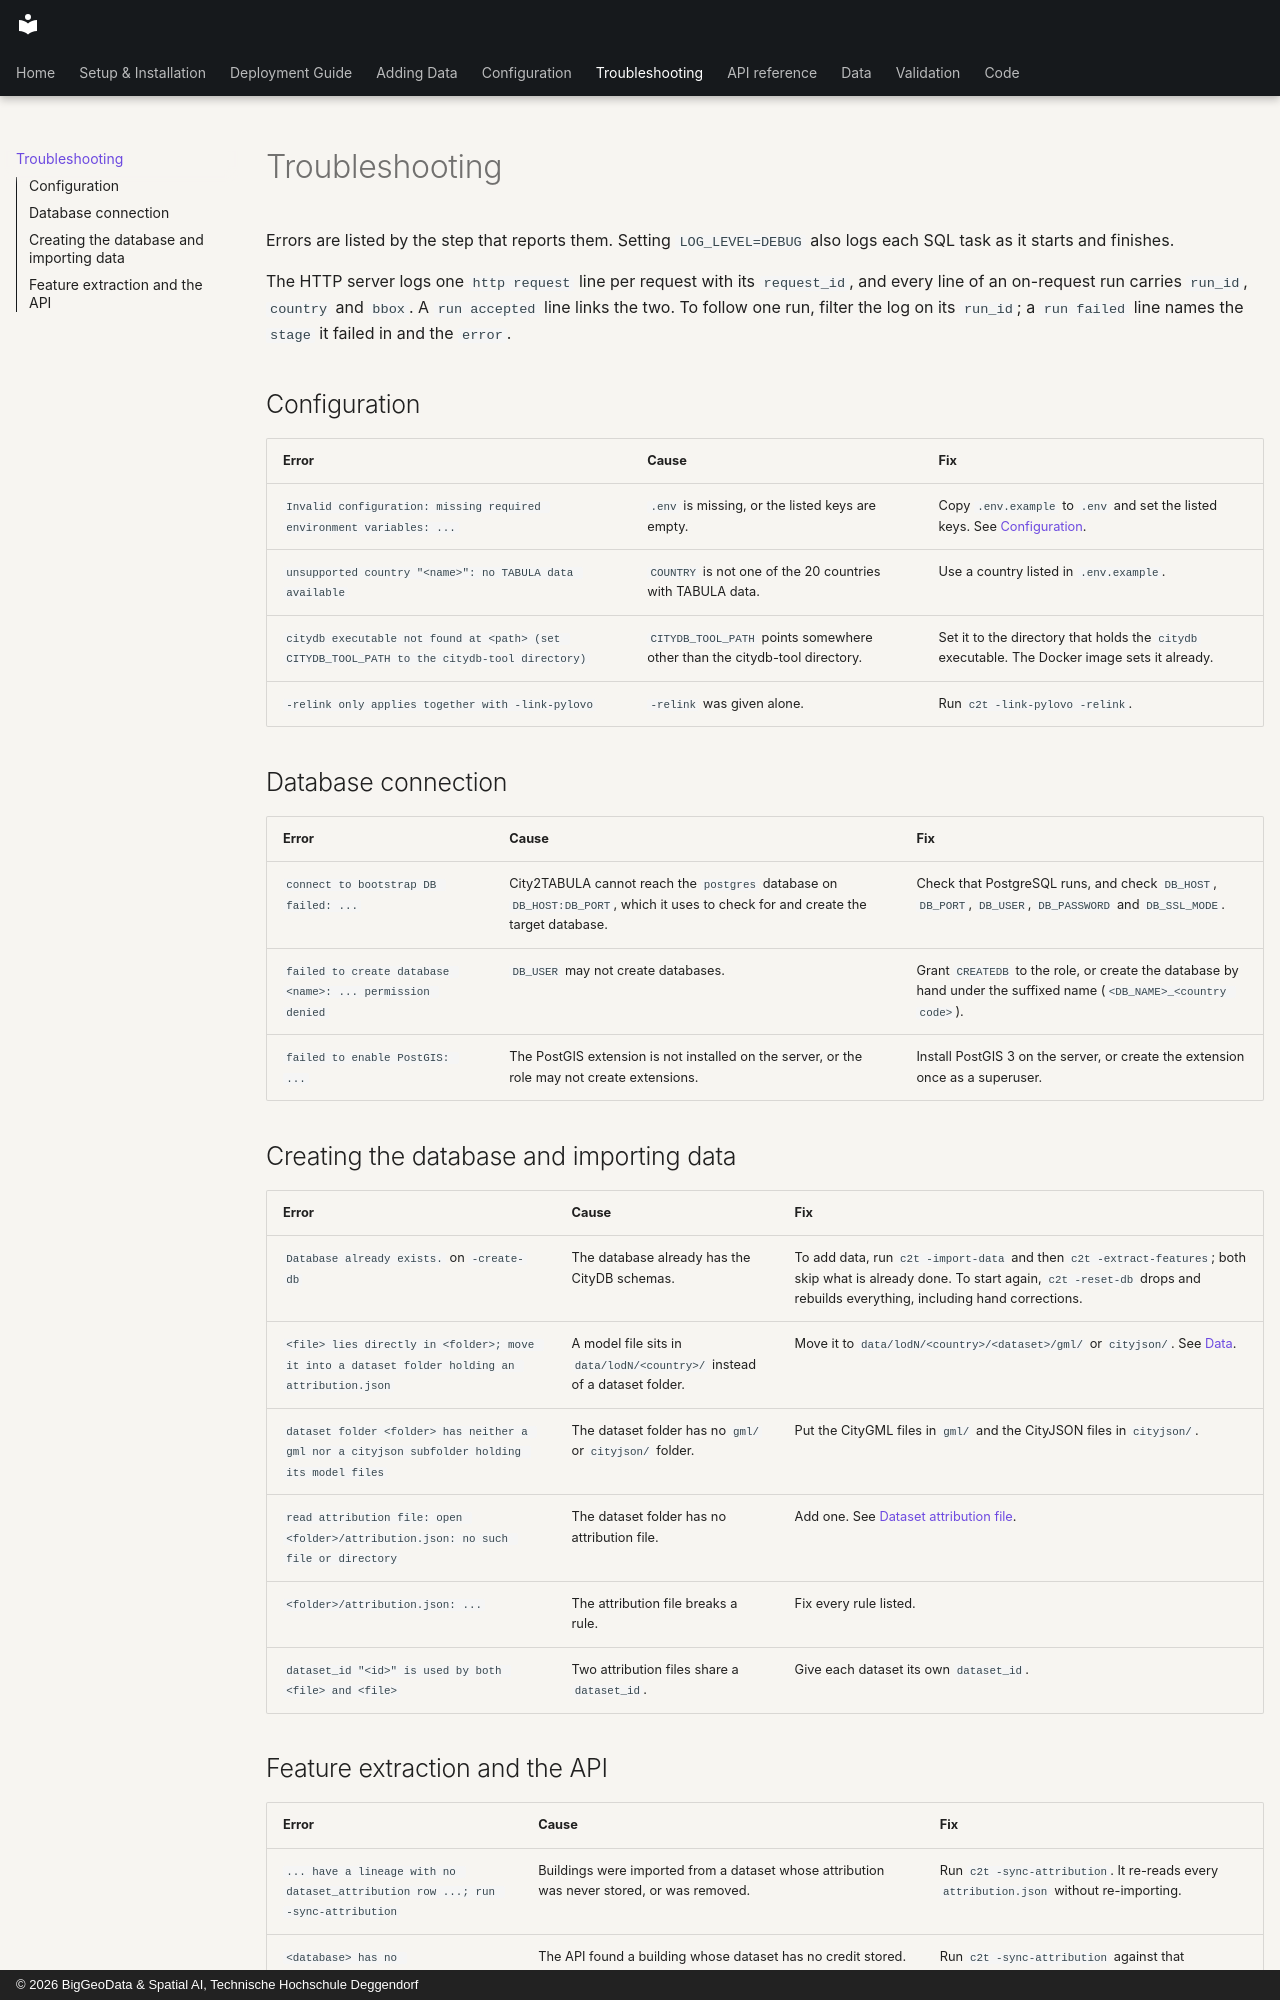

repository: THD-Spatial-AI/city2tabula · page: troubleshooting/index.html · generator: mkdocs · copyright: © 2026 BigGeoData & Spatial AI, Technische Hochschule Deggendorf

---
audience: developer
---

# Troubleshooting

Errors are listed by the step that reports them. Setting `LOG_LEVEL=DEBUG` also logs each SQL task as it starts and finishes.

The HTTP server logs one `http request` line per request with its `request_id`, and every line of an on-request run carries `run_id`, `country` and `bbox`. A `run accepted` line links the two. To follow one run, filter the log on its `run_id`; a `run failed` line names the `stage` it failed in and the `error`.

## Configuration

| Error | Cause | Fix |
|-------|-------|-----|
| `Invalid configuration: missing required environment variables: ...` | `.env` is missing, or the listed keys are empty. | Copy `.env.example` to `.env` and set the listed keys. See [Configuration](../configuration/index.md). |
| `unsupported country "<name>": no TABULA data available` | `COUNTRY` is not one of the 20 countries with TABULA data. | Use a country listed in `.env.example`. |
| `citydb executable not found at <path> (set CITYDB_TOOL_PATH to the citydb-tool directory)` | `CITYDB_TOOL_PATH` points somewhere other than the citydb-tool directory. | Set it to the directory that holds the `citydb` executable. The Docker image sets it already. |
| `-relink only applies together with -link-pylovo` | `-relink` was given alone. | Run `c2t -link-pylovo -relink`. |

## Database connection

| Error | Cause | Fix |
|-------|-------|-----|
| `connect to bootstrap DB failed: ...` | City2TABULA cannot reach the `postgres` database on `DB_HOST:DB_PORT`, which it uses to check for and create the target database. | Check that PostgreSQL runs, and check `DB_HOST`, `DB_PORT`, `DB_USER`, `DB_PASSWORD` and `DB_SSL_MODE`. |
| `failed to create database <name>: ... permission denied` | `DB_USER` may not create databases. | Grant `CREATEDB` to the role, or create the database by hand under the suffixed name (`<DB_NAME>_<country code>`). |
| `failed to enable PostGIS: ...` | The PostGIS extension is not installed on the server, or the role may not create extensions. | Install PostGIS 3 on the server, or create the extension once as a superuser. |

## Creating the database and importing data

| Error | Cause | Fix |
|-------|-------|-----|
| `Database already exists.` on `-create-db` | The database already has the CityDB schemas. | To add data, run `c2t -import-data` and then `c2t -extract-features`; both skip what is already done. To start again, `c2t -reset-db` drops and rebuilds everything, including hand corrections. |
| `<file> lies directly in <folder>; move it into a dataset folder holding an attribution.json` | A model file sits in `data/lodN/<country>/` instead of a dataset folder. | Move it to `data/lodN/<country>/<dataset>/gml/` or `cityjson/`. See [Data](../example/example.md). |
| `dataset folder <folder> has neither a gml nor a cityjson subfolder holding its model files` | The dataset folder has no `gml/` or `cityjson/` folder. | Put the CityGML files in `gml/` and the CityJSON files in `cityjson/`. |
| `read attribution file: open <folder>/attribution.json: no such file or directory` | The dataset folder has no attribution file. | Add one. See [Dataset attribution file](../code/attribution/index.md). |
| `<folder>/attribution.json: ...` | The attribution file breaks a rule. | Fix every rule listed. |
| `dataset_id "<id>" is used by both <file> and <file>` | Two attribution files share a `dataset_id`. | Give each dataset its own `dataset_id`. |
